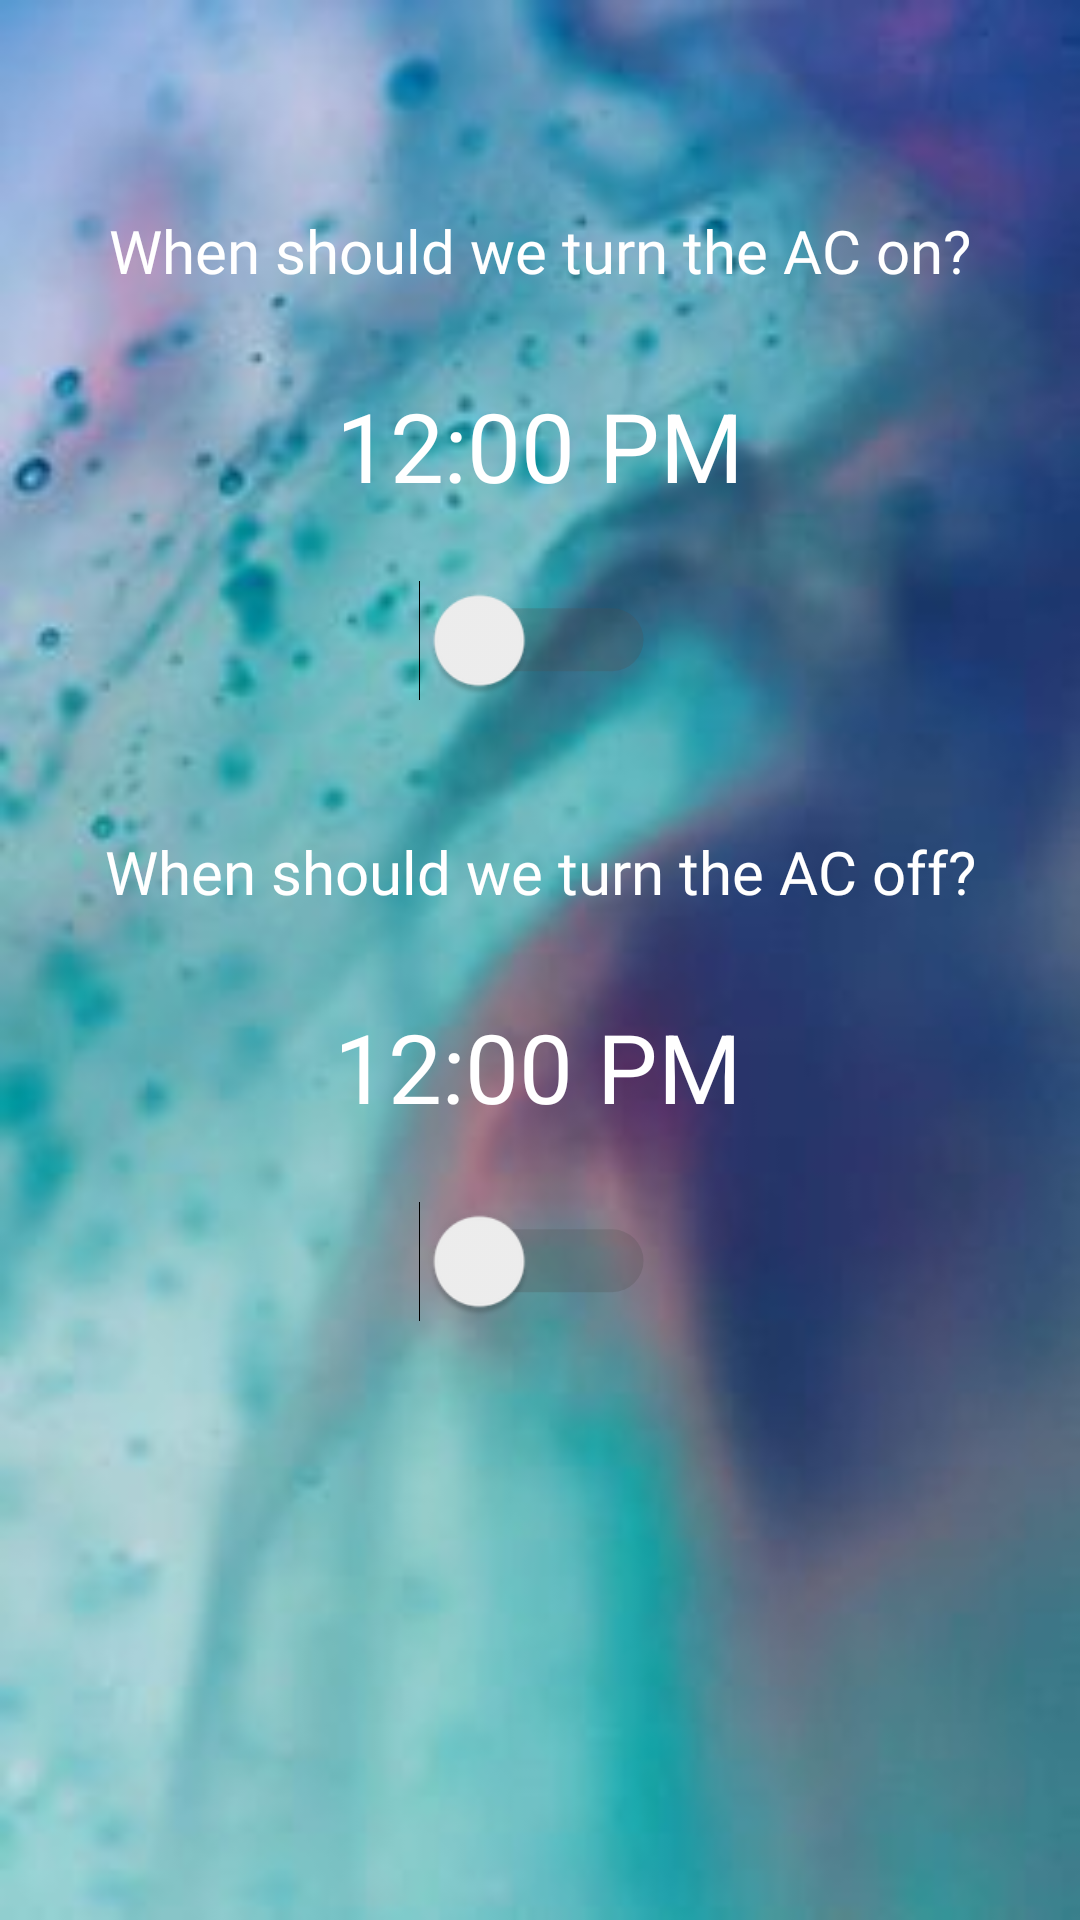

The Android layout XML behind this screen, and the referenced resources:
<!-- AndroidManifest.xml: application theme Theme.DeviceConnector -->
<!-- res/layout/schedule_tab_layout.xml -->
<?xml version="1.0" encoding="utf-8"?>
<androidx.constraintlayout.widget.ConstraintLayout xmlns:android="http://schemas.android.com/apk/res/android"
    xmlns:app="http://schemas.android.com/apk/res-auto"
    xmlns:tools="http://schemas.android.com/tools"
    android:layout_width="match_parent"
    android:layout_height="match_parent"
    android:background="@drawable/back_screens"
    android:orientation="vertical" >

    <TextView
        android:id="@+id/ac_on_text"
        android:layout_width="wrap_content"
        android:layout_height="wrap_content"
        android:layout_marginTop="70dp"
        android:fontFamily="@font/roboto_black"
        android:text="When should we turn the AC on?"
        android:textColor="@color/white"
        android:textSize="20sp"
        app:layout_constraintEnd_toEndOf="parent"
        app:layout_constraintStart_toStartOf="parent"
        app:layout_constraintTop_toTopOf="parent" />

    <TextView
        android:id="@+id/ac_off_text"
        android:layout_width="wrap_content"
        android:layout_height="wrap_content"
        android:layout_marginTop="50dp"
        android:fontFamily="@font/roboto_black"
        android:text="When should we turn the AC off?"
        android:textColor="@color/white"
        android:textSize="20sp"
        app:layout_constraintEnd_toEndOf="parent"
        app:layout_constraintStart_toStartOf="parent"
        app:layout_constraintTop_toBottomOf="@+id/toggle_schedule_on" />

    <TextView
        android:id="@+id/time_on"
        android:layout_width="wrap_content"
        android:layout_height="wrap_content"
        android:layout_marginTop="30dp"
        android:drawableTop="@drawable/ic_time"
        android:gravity="center"
        android:text="12:00 PM"
        android:textColor="@color/white"
        android:textSize="32sp"
        app:layout_constraintEnd_toEndOf="parent"
        app:layout_constraintStart_toStartOf="parent"
        app:layout_constraintTop_toBottomOf="@+id/ac_on_text" />

    <TextView
        android:id="@+id/time_off"
        android:layout_width="wrap_content"
        android:layout_height="wrap_content"
        android:layout_marginTop="30dp"
        android:drawableTop="@drawable/ic_time"
        android:gravity="center"
        android:text="12:00 PM"
        android:textColor="@color/white"
        android:textSize="32sp"
        app:layout_constraintEnd_toEndOf="parent"
        app:layout_constraintHorizontal_bias="0.497"
        app:layout_constraintStart_toStartOf="parent"
        app:layout_constraintTop_toBottomOf="@+id/ac_off_text" />

    <Switch
        android:id="@+id/toggle_schedule_on"
        android:layout_width="wrap_content"
        android:layout_height="wrap_content"
        android:layout_marginTop="30dp"
        android:checked="false"
        android:scaleX="1.5"
        android:scaleY="1.5"
        android:theme="@style/Switch"
        app:layout_constraintEnd_toEndOf="parent"
        app:layout_constraintStart_toStartOf="parent"
        app:layout_constraintTop_toBottomOf="@+id/time_on" />

    <Switch
        android:id="@+id/toggle_schedule_off"
        android:layout_width="wrap_content"
        android:layout_height="wrap_content"
        android:layout_marginTop="30dp"
        android:checked="false"
        android:scaleX="1.5"
        android:scaleY="1.5"
        android:theme="@style/Switch"
        app:layout_constraintEnd_toEndOf="parent"
        app:layout_constraintStart_toStartOf="parent"
        app:layout_constraintTop_toBottomOf="@+id/time_off" />

</androidx.constraintlayout.widget.ConstraintLayout>
<!-- resources referenced by this layout -->
<resources>
  <color name="white">#FFFFFFFF</color>
  <!-- drawable back_screens: jpg bitmap (drawable, 10309 bytes) -->
  <style name="Switch" parent="Theme.AppCompat.Light">
          
          <item name="colorControlActivated">@color/default_color</item>
  
          
          <item name="colorSwitchThumbNormal">@color/red_faded</item>
  
          
          <item name="android:colorForeground">@color/gray
          </item>
      </style>
  <style name="Theme.DeviceConnector" parent="Theme.MaterialComponents.DayNight.NoActionBar">
          
          <item name="colorPrimary">@color/purple_500</item>
          <item name="colorPrimaryVariant">@color/purple_700</item>
          <item name="colorOnPrimary">@color/white</item>
          
          <item name="colorSecondary">@color/teal_200</item>
          <item name="colorSecondaryVariant">@color/teal_700</item>
          <item name="colorOnSecondary">@color/black</item>
          
          <item name="android:statusBarColor">?attr/colorPrimaryVariant</item>
          
      </style>
  <color name="default_color">#A4367D</color>
  <color name="red_faded">#291219</color>
  <color name="gray">#505050</color>
  <color name="purple_500">#FF6200EE</color>
  <color name="purple_700">#FF3700B3</color>
  <color name="teal_200">#FF03DAC5</color>
  <color name="teal_700">#FF018786</color>
  <color name="black">#FF000000</color>
</resources>
